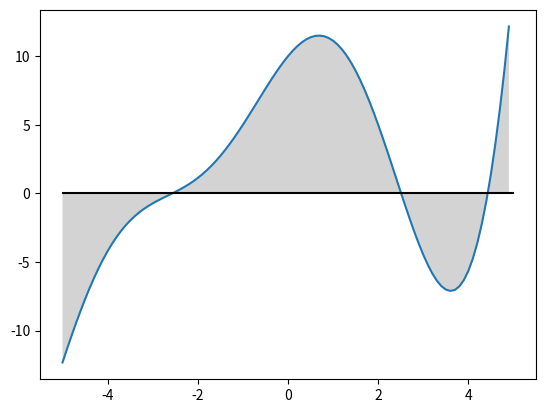

This figure's Python source:
import matplotlib.pyplot as plt
import numpy as np


## The rectangular rule
def rect_rule(func,a,b,s):
    out = 0
    while a < b:
        out += s*func((2*a+s)/2)
        a += s
    return out

## The trapezoidal rule
def trap_rule(func,a,b,s):
    out = 0
    while a < b:
        out += s*(func(a)+func(a+s))/2
        a += s
    return out

## Some weird function
def func(x):
    return x**4/15 + x**3/3 - 2*x**2 - 4*x + 10 + 8*np.sin(x)



x = np.arange(-5,5,.1)
y = func(x)

plt.plot(x,y)
plt.fill_between(x,y,facecolor='lightgray')
plt.plot([-5,5],[0,0],"k-")

print("Area under the curve from -5 to 5")
for i in [1,.5,.1]:
    R = rect_rule(func,-5,5,i)
    T = trap_rule(func,-5,5,i)
    print("Step size {}".format(i))
    print("By the rectangular rule {:.3f}".format(R))
    print("By the trapezoidal rule {:.3f}".format(T))
    